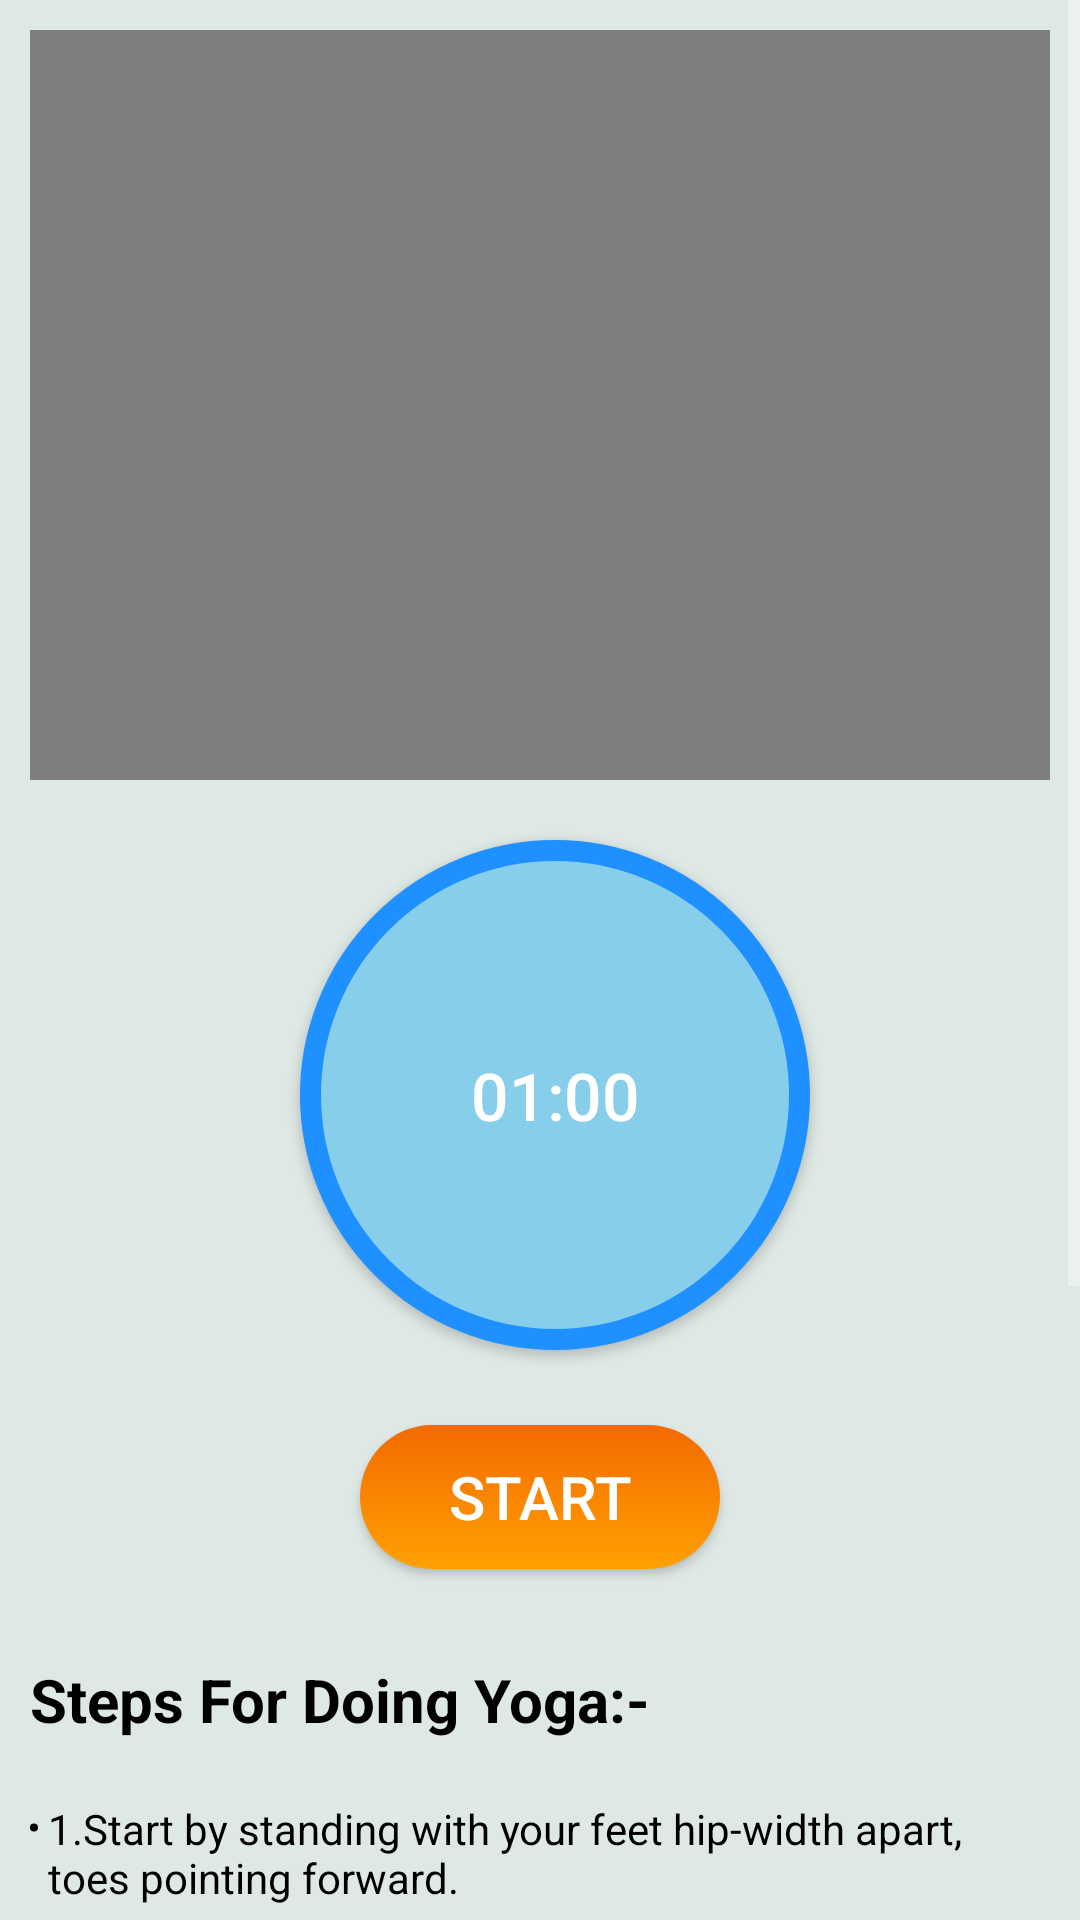

This screen was rendered from an Android layout file. Write that file and the resources it references.
<!-- AndroidManifest.xml: application theme Theme.YogaBot -->
<!-- res/layout/activity_malasana_pose.xml -->
<?xml version="1.0" encoding="utf-8"?>
<androidx.constraintlayout.widget.ConstraintLayout xmlns:android="http://schemas.android.com/apk/res/android"
    xmlns:app="http://schemas.android.com/apk/res-auto"
    xmlns:tools="http://schemas.android.com/tools"
    android:layout_width="match_parent"
    android:layout_height="match_parent"
    tools:context=".malasana_pose"
    android:background="@color/skyblue">

    <ScrollView
        android:layout_width="match_parent"
        android:layout_height="match_parent">

        <LinearLayout
            android:layout_width="match_parent"
            android:layout_height="wrap_content"
            android:orientation="vertical" >

            <VideoView
                android:id="@+id/videoView1"
                android:layout_width="wrap_content"
                android:layout_height="250dp"
                android:layout_margin="10dp"
                android:layout_marginTop="8dp" />
            <androidx.appcompat.widget.AppCompatButton
                android:id="@+id/clock_btn"
                android:layout_width="170dp"
                android:layout_height="170dp"
                android:layout_marginLeft="100dp"
                android:layout_marginTop="10dp"
                android:text="01:00"
                android:textSize="22sp"
                android:padding="15dp"
                android:gravity="center"
                android:background="@drawable/clock_round_backgroud"/>
            <androidx.appcompat.widget.AppCompatButton
                android:id="@+id/Start_btn"
                android:layout_width="120dp"
                android:layout_height="wrap_content"
                android:text="START"
                android:textSize="20dp"
                android:layout_gravity="center"
                android:gravity="center"
                android:layout_marginTop="25dp"
                android:layout_marginBottom="20dp"
                android:background="@drawable/login_button_background"/>

            <TextView
                android:id="@+id/textView3"
                android:layout_width="match_parent"
                android:layout_height="wrap_content"
                android:layout_margin="10dp"
                android:layout_marginStart="10dp"
                android:text="Steps For Doing Yoga:-"
                android:textColor="@color/black"
                android:textSize="20dp"
                android:textStyle="bold" />


            <TextView
                android:layout_width="match_parent"
                android:layout_height="wrap_content"
                android:layout_margin="10dp"
                android:layout_marginStart="10dp"
                android:textColor="@color/black"
                android:text="@string/malasana_yoga" />

        </LinearLayout>
    </ScrollView>

</androidx.constraintlayout.widget.ConstraintLayout>
<!-- resources referenced by this layout -->
<resources>
  <color name="black">#FF000000</color>
  <color name="skyblue">#DEE8E4</color>
  <!-- drawable clock_round_backgroud (drawable) -->
  <?xml version="1.0" encoding="utf-8"?>
  <selector xmlns:android="http://schemas.android.com/apk/res/android">
      <item>
          <shape android:shape="oval">
              <stroke android:color="#1E90FF" android:width="7dp"/>
              <solid android:color="#87ceeb"/>
              <size android:width="150dp" android:height="150dp"/>
  
  
          </shape>
  
  
      </item>
  
  </selector>
  <!-- drawable login_button_background (drawable) -->
  <?xml version="1.0" encoding="utf-8"?>
  <shape xmlns:tools="http://schemas.android.com/tools"
      xmlns:android="http://schemas.android.com/apk/res/android"
      android:shape="rectangle">
      <gradient
          android:startColor="#F36A01"
          android:endColor="#FFA000"
          android:angle="270"/>
      <corners
          android:radius="50dp"/>
  
  </shape>
  <string name="malasana_yoga"><li>1.Start by standing with your feet hip-width apart, toes pointing forward.</li>\n
          \n<li>2.Bend your knees and lower your hips down towards the ground, keeping your feet flat on the floor.</li>\n
          \n<li>3.Bring your hands together in front of your chest in a prayer position.</li>\n
          \n<li>4.Use your elbows to gently push your knees wider apart, towards your armpits.</li>\n
          \n<li>5.Lengthen your spine and lift your chest, keeping your shoulders relaxed </li>\n
          \n<li>6.Hold the pose for a few breaths, feeling the stretch in your hips and groin.</li>\n
          \n<li>7.To release the pose, bring your hands to the ground and straighten your legs. </li>\n
      </string>
  <style name="Theme.YogaBot" parent="Theme.MaterialComponents.NoActionBar">
          <item name="android:actionBarStyle">@style/ThemeOverlay.AppCompat.ActionBar</item>
          <item name="android:fitsSystemWindows">true</item>
          <item name="android:windowLayoutInDisplayCutoutMode" tools:targetApi="o_mr1">shortEdges</item>
          <item name="android:windowTranslucentStatus">true</item>
          <item name="android:windowTranslucentNavigation">true</item>
          <item name="android:windowFullscreen">true</item>
          
          <item name="colorOnSecondary">@color/white</item>
  
          
      </style>
  <color name="white">#FFFFFFFF</color>
</resources>
